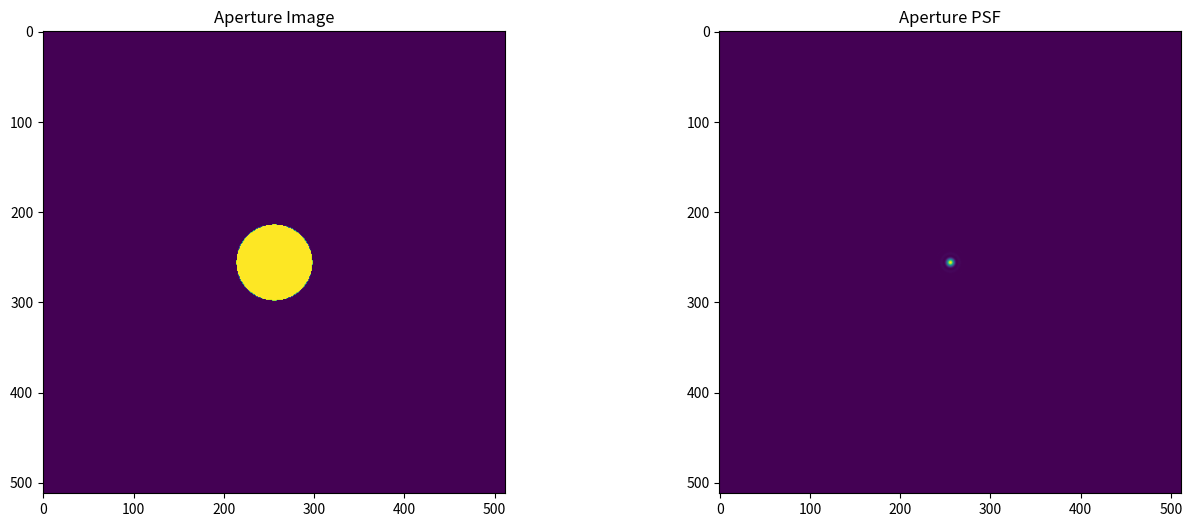
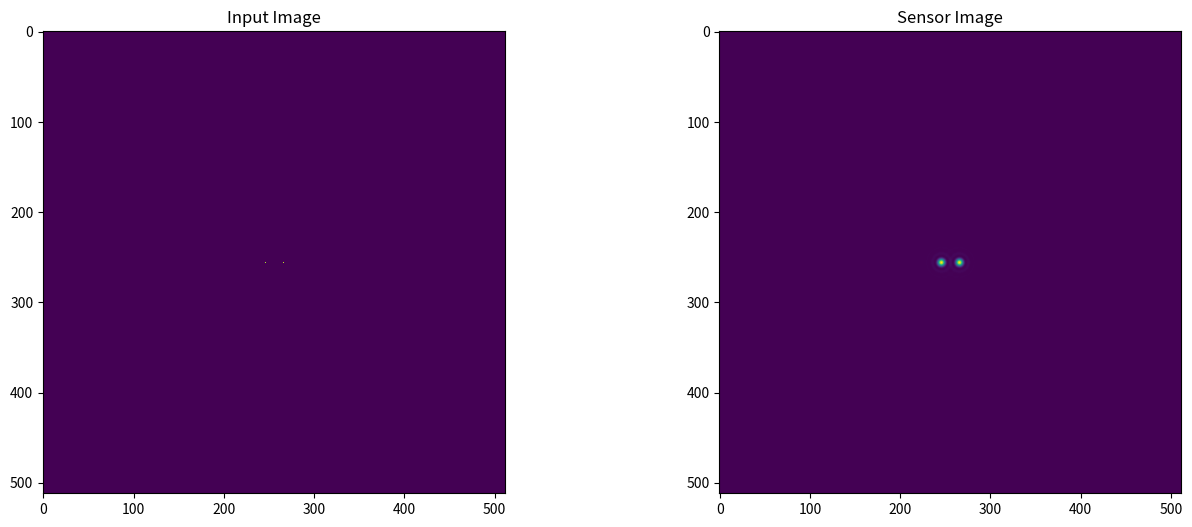
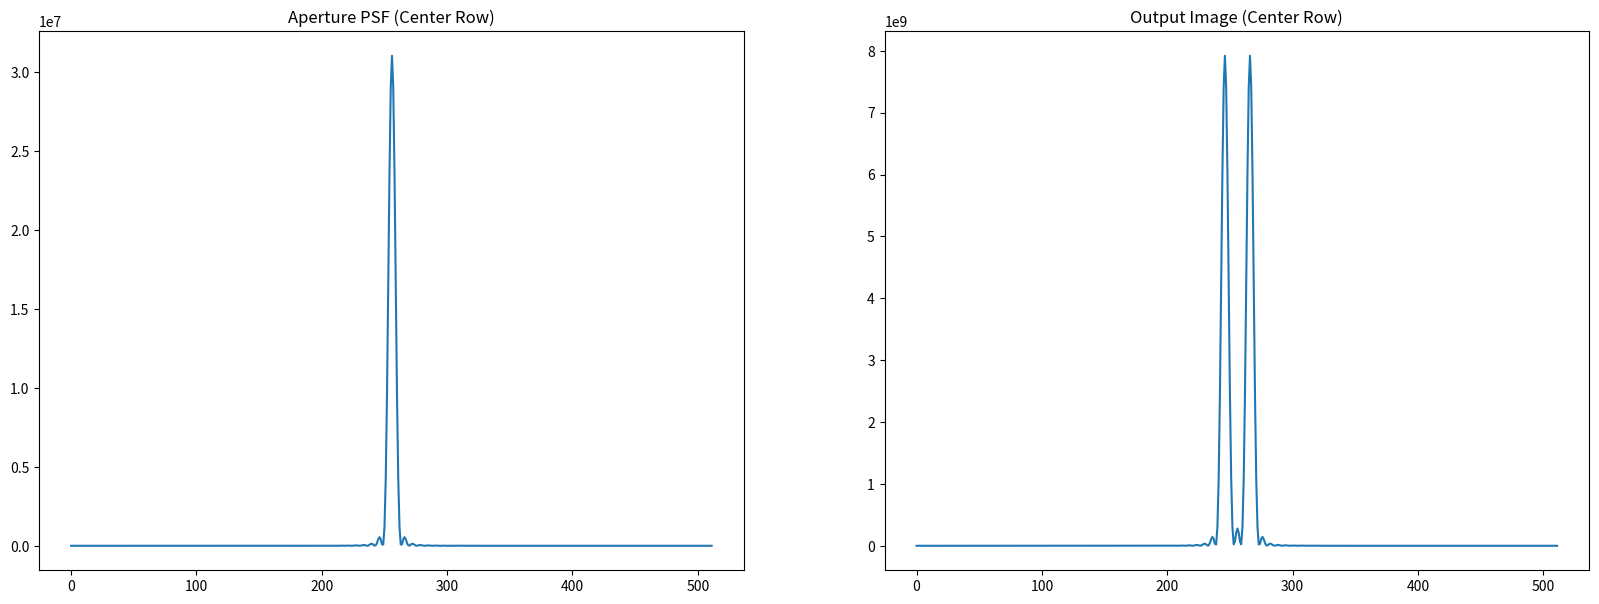

These figures' Python source, in order:
# Includes
import matplotlib.pyplot as plt
import numpy as np
from scipy.fftpack import fft2, ifft2, fftshift
from scipy.signal import fftconvolve
from scipy.signal import argrelextrema

%matplotlib inline

# Image specs
size = 512
center = int(size/2)

# Creating Input Image
# For KP 2.1m telescope, input image is in units of 25.44 milliarcseconds
input_img = np.zeros((size,size)) # Empty input 
input_img[center,center-10] = 255 # Place star at -0.254 arcsec
input_img[center,center+10] = 255 # Place star at +0.254 arcsec

# Creating Aperture Image
# Aperture Specifications:
diameter = 2.133 # Mirror diameter in meters
focal_length = 129.69 # Effective focal length in meters
wavelength = 0.8E-6 # Wavelength of light
pixel = 8E-6 # Dimension of a pixel

# Calculating units of aperture image
spatial_sample_range = 1/pixel # Total spatial sample range
spatial_sample = spatial_sample_range/size # Spatial size of a sample

# Calculating aperture image dimensions
# Effective diameter of aperture
diameter_eff = diameter/(focal_length*wavelength) 
# Spatially sampled aperture diameter
diameter_eff_sampled = diameter_eff/spatial_sample
# Spatially sampled aperture radius
radius_eff_sampled = diameter_eff_sampled/2 

# Draw aperture image
# Create meshgrid of coordinates
yy, xx = np.mgrid[:size, :size] 
# Calculate grid of distances from circle center
circle = (xx - center) ** 2 + (yy - center) ** 2 
# Draw boolean circle
circle = circle < (radius_eff_sampled)**2 
# Convert boolean circle to int
aperture_img = circle.astype(np.int64) 

# Calculate Output Image
# Calculate PSF of aperture
aperture_psf = fftshift(np.power(np.abs(fft2(aperture_img)),2)) 
# Convolve PSF with input image
sensor_img = fftconvolve(input_img,aperture_psf)
# Save the center 512x512 image
sensor_img = sensor_img[center:center+size,center:center+size] 

#Plots
plt.figure(figsize = (16,6), dpi = 100)
plt.subplot(1,2,1)
plt.imshow(aperture_img)
plt.title("Aperture Image")

plt.subplot(1,2,2)
plt.imshow(aperture_psf)
plt.title("Aperture PSF")

plt.figure(figsize = (16,6), dpi = 100)
plt.subplot(1,2,1)
plt.imshow(input_img)
plt.title("Input Image")

plt.subplot(1,2,2)
plt.imshow(sensor_img)
plt.title("Sensor Image")

# Show center row of aperture PSF and sensor's image
plt.figure(figsize = (20,7), dpi = 100)
plt.subplot(1,2,1)
plt.plot((aperture_psf[center,:]))
plt.title("Aperture PSF (Center Row)")

plt.subplot(1,2,2)
plt.plot((sensor_img[center,:]))
plt.title("Output Image (Center Row)")

# Print incides of minimum (centered on 0)
# Used to find nulls of airy disc
print("Aperture PSF Minima [Zero Centered]")
print(np.subtract(argrelextrema(aperture_psf[center], np.less),center))